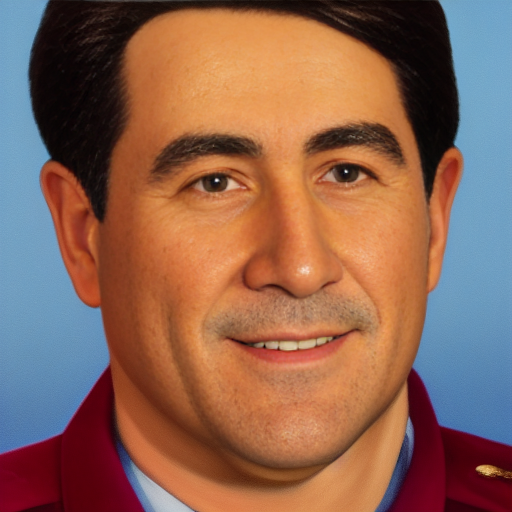
Generation parameters embedded in this image by AUTOMATIC1111 Stable Diffusion web UI or a fork of it (Forge, ...) (PNG 'parameters' text chunk):
a painting of an Australian Laureate Fellow
Negative prompt: ((ugly)),  (blurry), (extra limb), bad anatomy, disfigured, text, red eyes, ((low quality painting)), black and white photograph, mutation, mutated, detailed background, low quality
Steps: 20, Sampler: Euler a, CFG scale: 7, Seed: 3325485066, Size: 512x512, Model hash: 7460a6fa, Batch size: 4, Batch pos: 0